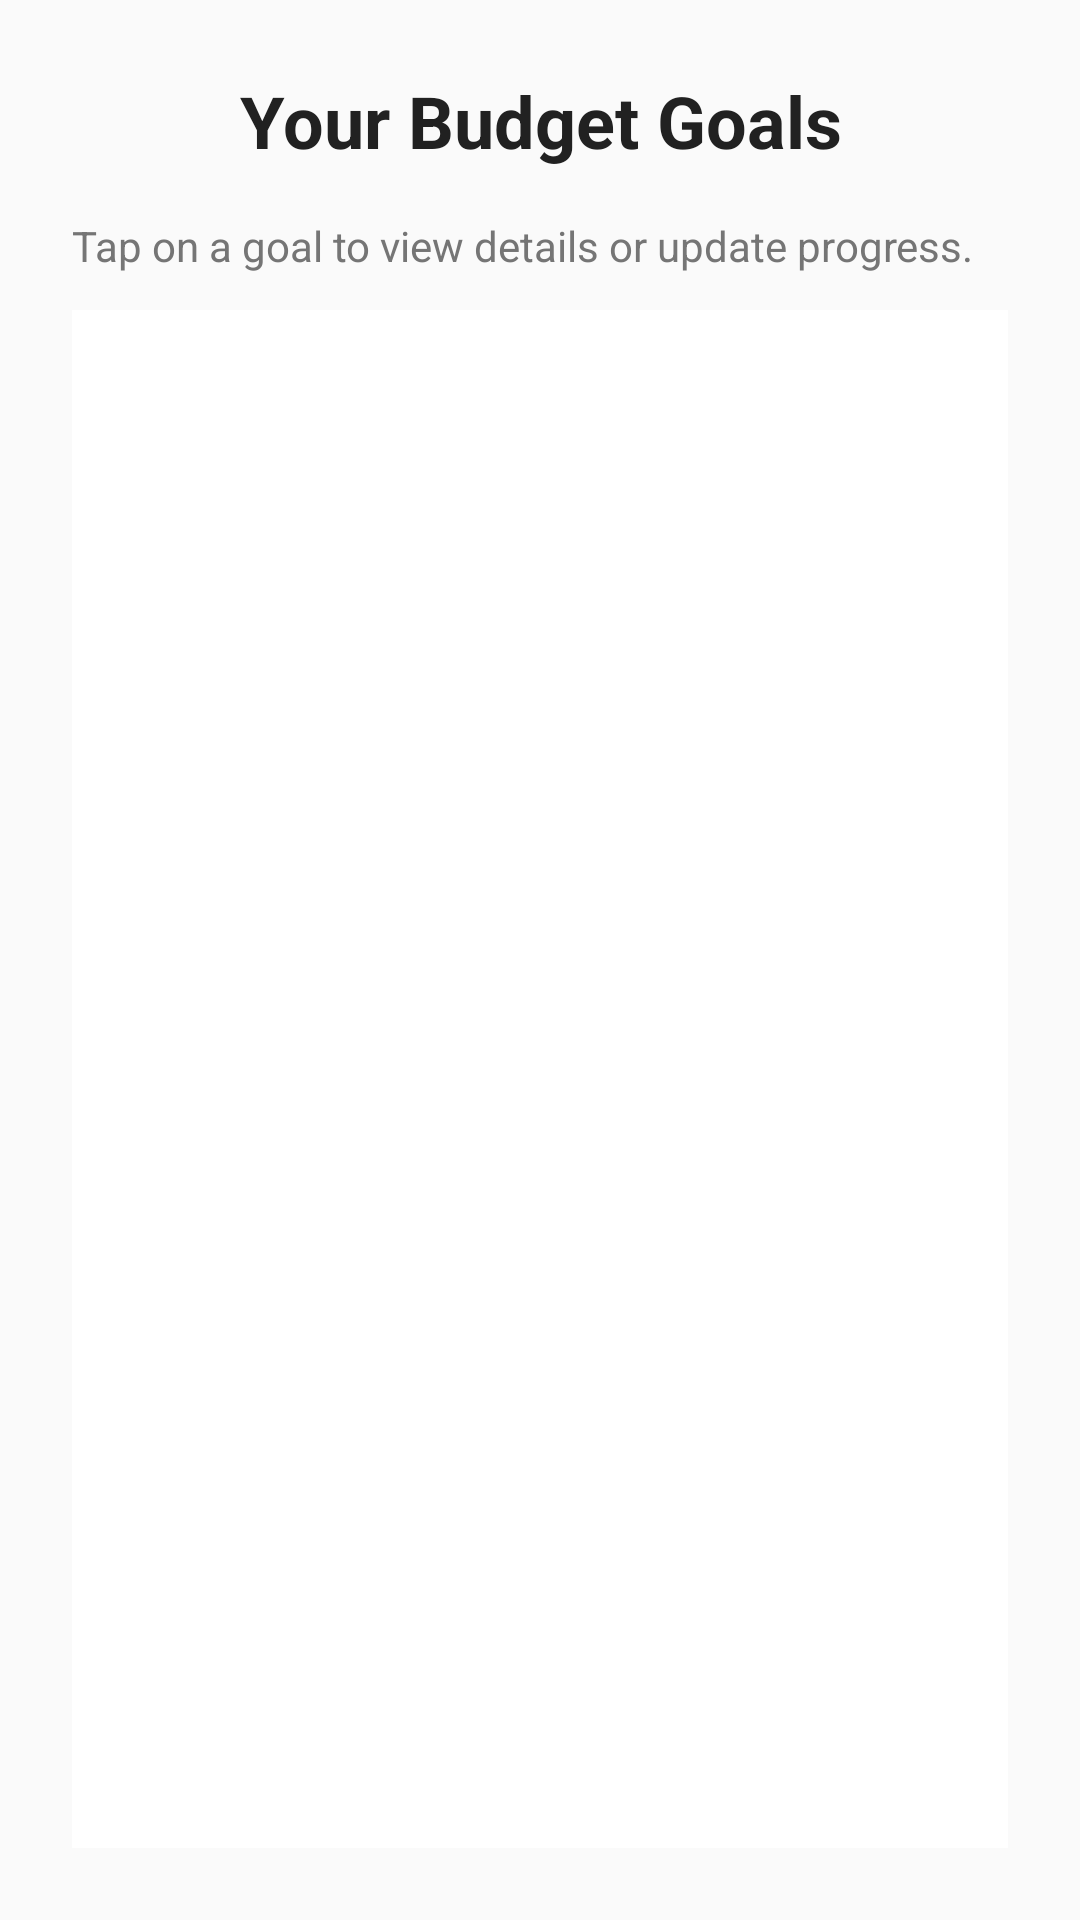

Write the Android layout XML for this screen, with the resource values it uses.
<!-- AndroidManifest.xml: application theme Theme.ProgProject2 -->
<!-- res/layout/activity_list_goals.xml -->
<?xml version="1.0" encoding="utf-8"?>
<LinearLayout xmlns:android="http://schemas.android.com/apk/res/android"
    android:id="@+id/view_list_root"
    android:layout_width="match_parent"
    android:layout_height="match_parent"
    android:orientation="vertical"
    android:padding="24dp"
    android:background="#FAFAFA">

    
    <TextView
        android:layout_width="match_parent"
        android:layout_height="wrap_content"
        android:text="Your Budget Goals"
        android:textSize="24sp"
        android:textStyle="bold"
        android:textColor="#212121"
        android:gravity="center"
        android:layout_marginBottom="16dp" />

    
    <TextView
        android:layout_width="match_parent"
        android:layout_height="wrap_content"
        android:text="Tap on a goal to view details or update progress."
        android:textSize="14sp"
        android:textColor="#757575"
        android:layout_marginBottom="12dp" />

    
    <ListView
        android:id="@+id/listGoalsView"
        android:layout_width="match_parent"
        android:layout_height="0dp"
        android:layout_weight="1"
        android:divider="@android:color/darker_gray"
        android:dividerHeight="1dp"
        android:background="@android:color/white"
        android:padding="4dp"
        android:clipToPadding="false" />
</LinearLayout>
<!-- resources referenced by this layout -->
<resources>
  <style name="Theme.ProgProject2" parent="Base.Theme.ProgProject2" />
  <style name="Base.Theme.ProgProject2" parent="Theme.Material3.DayNight.NoActionBar">
          
          
      </style>
</resources>
